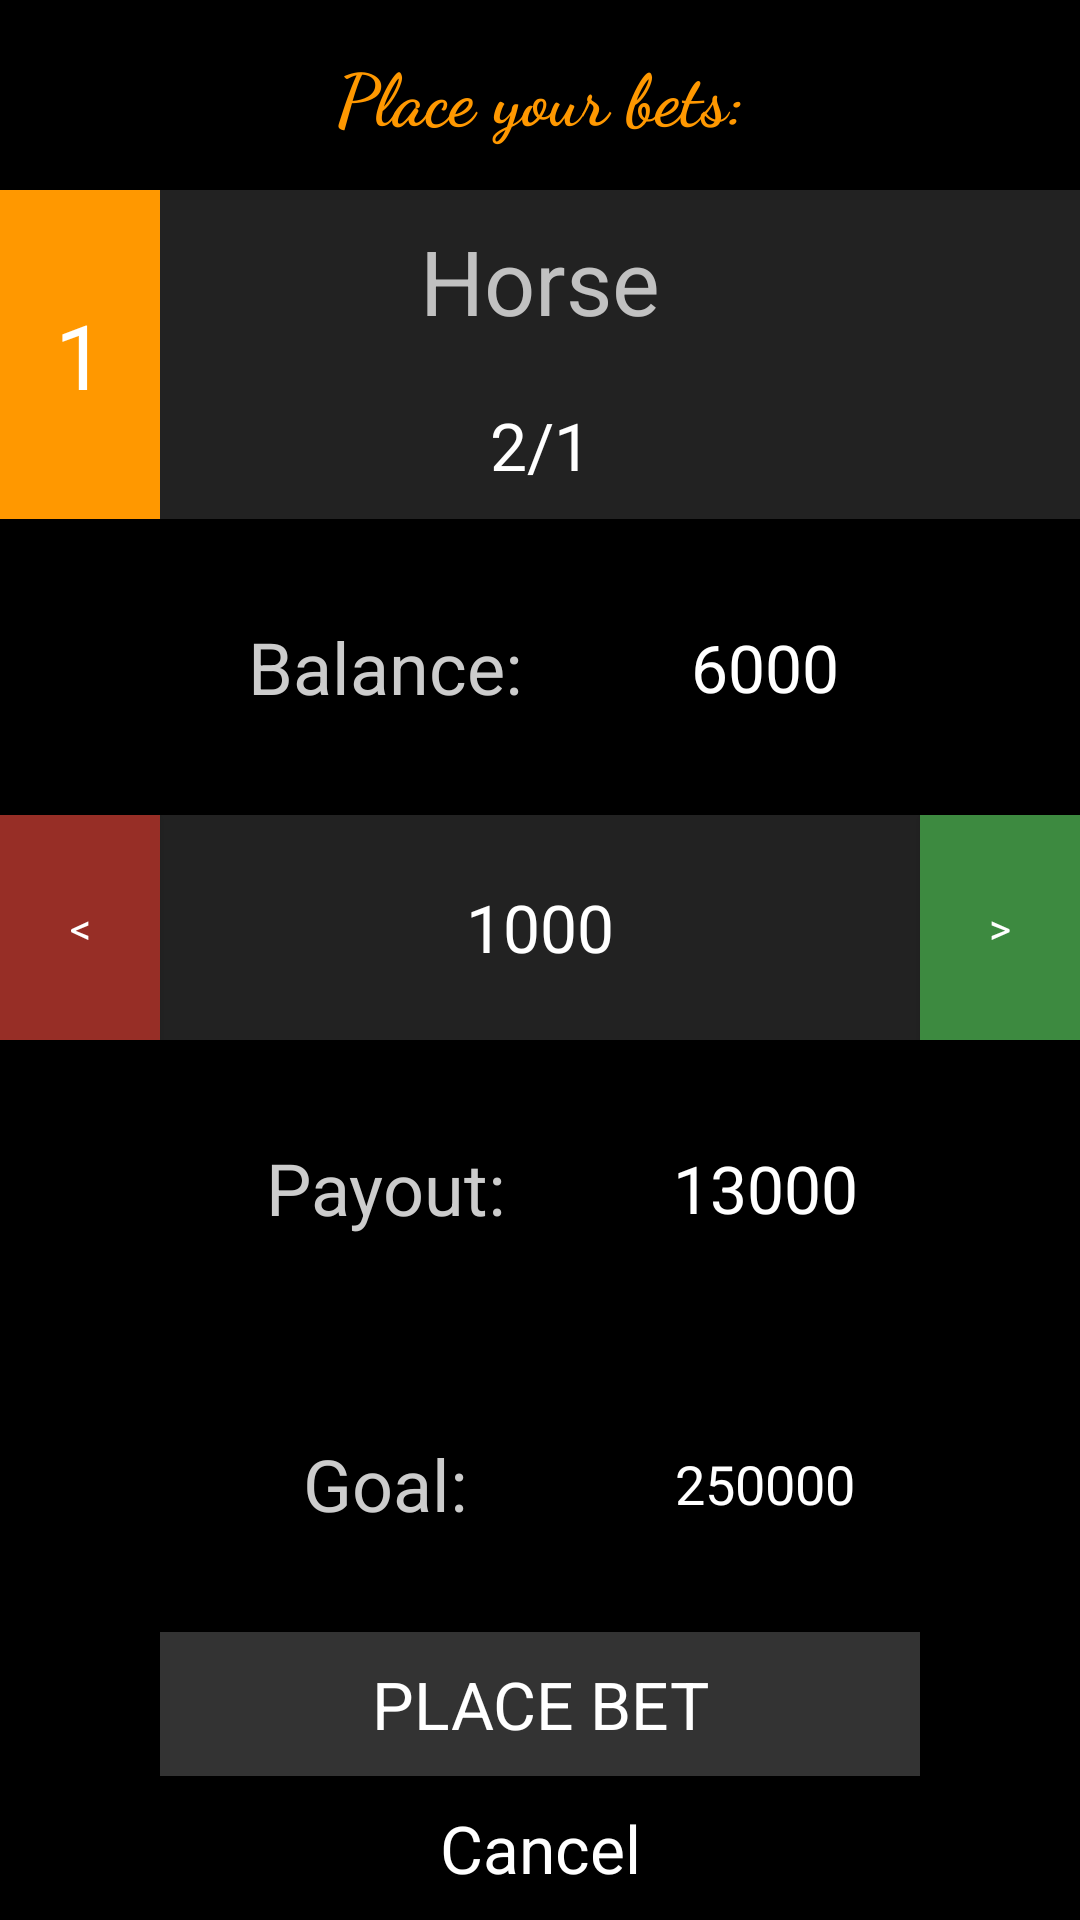

Android layout source for this screen:
<!-- AndroidManifest.xml: application theme AppTheme -->
<!-- res/layout/activity_betting.xml -->
<?xml version="1.0" encoding="utf-8"?>
<RelativeLayout xmlns:android="http://schemas.android.com/apk/res/android"
    xmlns:app="http://schemas.android.com/apk/res-auto"
    xmlns:tools="http://schemas.android.com/tools"
    android:layout_width="match_parent"
    android:layout_height="match_parent"
    tools:context=".BettingActivity">

    <ScrollView
        android:layout_width="match_parent"
        android:layout_height="match_parent"
        android:fillViewport="true">

    <TableLayout
        android:layout_width="match_parent"
        android:layout_height="match_parent"
        android:shrinkColumns="*"
        android:stretchColumns="*">

        <TableRow
            android:layout_width="match_parent"
            android:layout_height="match_parent"
            android:layout_margin="0dp"
            android:background="#000000"

            >

            <TextView
                android:id="@+id/txtTitleBet"
                android:layout_width="match_parent"
                android:layout_height="wrap_content"
                android:layout_column="1"
                android:layout_margin="15dp"
                android:background="#000000"
                android:gravity="center"
                android:text="@string/txtTitleBet"
                android:textAppearance="?android:attr/textAppearanceLarge"
                android:textColor="#FF9800"
                android:textSize="24sp"
                android:textStyle="bold"
                app:fontFamily="cursive" />

        </TableRow>


        <TableRow
            android:layout_width="match_parent"
            android:layout_height="wrap_content">

            <TextView
                android:id="@+id/txtHorseNumber"
                android:layout_width="match_parent"
                android:layout_height="match_parent"
                android:background="#FF9800"
                android:gravity="center"
                android:text="@string/hnum"
                android:textColor="#FFFFFF"
                android:textSize="30sp" />

            <LinearLayout
                android:layout_width="match_parent"
                android:layout_height="match_parent"
                android:layout_column="1"
                android:orientation="vertical">

                <TextView
                    android:id="@+id/txtHorseName"
                    android:layout_width="match_parent"
                    android:layout_height="wrap_content"
                    android:layout_margin="10dp"

                    android:gravity="center"
                    android:text="@string/hname"
                    android:textAppearance="?android:attr/textAppearanceLarge"
                    android:textColor="#C1C1C1"
                    android:textSize="30sp" />

                <TextView
                    android:id="@+id/txtHorseOdds"
                    android:layout_width="match_parent"
                    android:layout_height="match_parent"
                    android:layout_margin="10dp"
                    android:gravity="center"
                    android:text="@string/hodd"
                    android:textAppearance="?android:attr/textAppearanceLarge"
                    android:textColor="#FFFFFF"
                    android:textSize="22sp" />
            </LinearLayout>


        </TableRow>


        <TableRow
            android:layout_width="match_parent"
            android:layout_height="20dp"
            android:layout_weight="1"
            android:background="#000000">

            <LinearLayout
                android:layout_width="match_parent"
                android:layout_height="match_parent"
                android:layout_column="1"
                android:orientation="horizontal">

                <TextView
                    android:id="@+id/txtBal"
                    android:layout_width="150dp"
                    android:layout_height="match_parent"
                    android:background="#000000"
                    android:gravity="center"
                    android:text="@string/balance"
                    android:textAppearance="?android:attr/textAppearanceLarge"
                    android:textColor="#cccccc"
                    android:textSize="24sp" />

                <TextView
                    android:id="@+id/txtBalance"
                    android:layout_width="match_parent"
                    android:layout_height="match_parent"
                    android:layout_alignParentBottom="false"
                    android:background="#000000"
                    android:gravity="center"
                    android:maxWidth="150dp"
                    android:minWidth="110dp"
                    android:text="@string/bal"
                    android:textAppearance="?android:attr/textAppearanceLarge" />

            </LinearLayout>


        </TableRow>

        <TableRow
            android:layout_width="match_parent"
            android:layout_height="wrap_content"
            android:background="#000000">

            <Button
                android:id="@+id/btnBetLess"
                android:layout_width="60dp"
                android:layout_height="match_parent"
                android:layout_column="0"
                android:background="#972E26"
                android:text="@string/less" />

            <TextView
                android:id="@+id/txtBetAmount"
                android:layout_width="match_parent"
                android:layout_height="75dp"
                android:layout_column="1"
                android:gravity="center"
                android:text="@string/bet"
                android:textAppearance="?android:attr/textAppearanceLarge" />

            <Button
                android:id="@+id/btnBetMore"
                android:layout_width="60dp"
                android:layout_height="match_parent"
                android:layout_column="2"
                android:background="#3D8A40"
                android:text="@string/more" />

        </TableRow>

        <TableRow
            android:layout_width="match_parent"
            android:layout_height="20dp"
            android:layout_weight="1"
            android:background="#000000">

            <LinearLayout
                android:layout_width="match_parent"
                android:layout_height="match_parent"
                android:layout_column="1"
                android:orientation="horizontal">

                <TextView
                    android:id="@+id/txtPay"
                    android:layout_width="150dp"
                    android:layout_height="match_parent"
                    android:background="#000000"
                    android:gravity="center"
                    android:text="@string/payout"
                    android:textAppearance="?android:attr/textAppearanceLarge"
                    android:textColor="#cccccc"
                    android:textSize="24sp" />

                <TextView
                    android:id="@+id/txtPayout"
                    android:layout_width="match_parent"
                    android:layout_height="match_parent"
                    android:background="#000000"
                    android:gravity="center"
                    android:text="@string/payExample"
                    android:textAppearance="?android:attr/textAppearanceLarge" />

            </LinearLayout>


        </TableRow>

        <TableRow
            android:layout_width="match_parent"
            android:layout_height="20dp"
            android:layout_weight="1"
            android:background="#000000">

            <LinearLayout
                android:layout_width="match_parent"
                android:layout_height="match_parent"
                android:layout_column="1"
                android:orientation="horizontal">

                <TextView
                    android:id="@+id/txtGoals"
                    android:layout_width="150dp"
                    android:layout_height="match_parent"
                    android:background="#000000"
                    android:gravity="center"
                    android:text="@string/goal"
                    android:textAppearance="?android:attr/textAppearanceLarge"
                    android:textColor="#cccccc"
                    android:textSize="24sp" />

                <TextView
                    android:id="@+id/txtGoal"
                    android:layout_width="match_parent"
                    android:layout_height="match_parent"
                    android:layout_alignParentBottom="false"

                    android:background="#000000"
                    android:gravity="center"
                    android:maxWidth="150dp"
                    android:minWidth="110dp"
                    android:text="@string/goalExample"
                    android:textAppearance="?android:attr/textAppearanceLarge"
                    android:textSize="18sp" />

            </LinearLayout>

        </TableRow>

        <TableRow
            android:layout_width="match_parent"
            android:layout_height="wrap_content"
            android:background="#000000">

            <LinearLayout
                android:layout_width="wrap_content"
                android:layout_height="match_parent"
                android:layout_column="1"
                android:orientation="vertical">

                <Button
                    android:id="@+id/btnBet2"
                    android:layout_width="match_parent"
                    android:layout_height="wrap_content"
                    android:background="#333333"
                    android:gravity="center"
                    android:text="@string/place_bet"
                    android:textAppearance="?android:attr/textAppearanceLarge"
                    android:textSize="22sp" />

                <Button
                    android:id="@+id/btnCancel"
                    android:layout_width="match_parent"
                    android:layout_height="match_parent"
                    android:background="#000000"
                    android:gravity="center"
                    android:text="@android:string/cancel"
                    android:textAppearance="?android:attr/textAppearanceLarge" />
            </LinearLayout>

        </TableRow>

    </TableLayout>
    </ScrollView>

</RelativeLayout>
<!-- resources referenced by this layout -->
<resources>
  <string name="bal">6000</string>
  <string name="balance">Balance:</string>
  <string name="bet">1000</string>
  <string name="goal">Goal:</string>
  <string name="goalExample">250000</string>
  <string name="hname">Horse</string>
  <string name="hnum">1</string>
  <string name="hodd">2/1</string>
  <string name="less">&lt;</string>
  <string name="more">&gt;</string>
  <string name="payExample">13000</string>
  <string name="payout">Payout:</string>
  <string name="place_bet">PLACE BET</string>
  <string name="txtTitleBet">Place your bets:</string>
  <style name="AppTheme" parent="Theme.AppCompat.Light.DarkActionBar">
          
          <item name="colorPrimary">@color/colorPrimary</item>
          <item name="colorPrimaryDark">@color/colorPrimaryDark</item>
          <item name="colorAccent">@color/colorAccent</item>
          <item name="android:textColor">#FFFFFF</item>
          <item name="android:background">#222222</item>
          <item name="fontFamily">@font/allerta</item>
      </style>
  <!-- not gathered from this repository: default colours our renderer supplied (Android Studio template values) -->
  <color name="colorPrimary">#FF6200EE</color>
  <color name="colorPrimaryDark">#FF3700B3</color>
  <color name="colorAccent">#FF03DAC5</color>
</resources>
